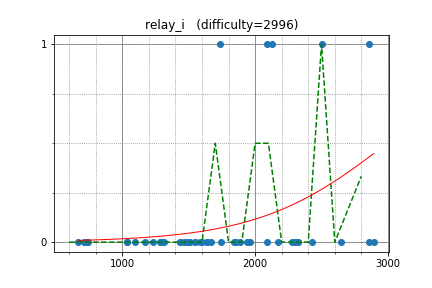

The table this chart was drawn from, first rows:
not, 2500.000000, 1
kmjp, 2855, 0
august14, 2643, 0
PIandS, 2323, 0
E869120, 2130, 1
azneye, 2299, 0
square1001, 2089, 1
hamayanhamayan, 2087, 0
lewin, 2858, 1
zscoder, 2320, 0
nebukuro09, 1885, 0
tanzaku, 2275, 0
ptrs, 1854, 0
olphe, 1733, 1
motomuman, 1964, 0
gotofish, 1637, 0
kuuso, 1939, 0
x20, 1598, 0
togatoga, 1490, 0
miraxial, 1637, 0
suiyuan2009, 2171, 0
LilianYe, 1432, 0
Aslan168, 1465, 0
noosc, 1671, 0
autumn_eel, 1544, 0
ltl, 1285, 0
Komaki, 2892, 0
yuki2006, 1513, 0
Bailing, 1584, 0
chal, 1436, 0
nectar, 1235, 0
ichyo, 2426, 0
ravenclaws1, 1310, 0
ikeha, 1288, 0
Zhanbolat, 1842, 0
codingalgo, 1742, 0
naoyk1212, 1099, 0
shimada_alice, 1174, 0
bath_poo_, 1032, 0
daiota, 1486, 0
yusuke_kira, 1033, 0
agw02010, 739.9, 0
amostanls, 668.8, 0
AtThatTime, 722.6, 0
takuchibin, 707.8, 0
hey, 1546, 0
